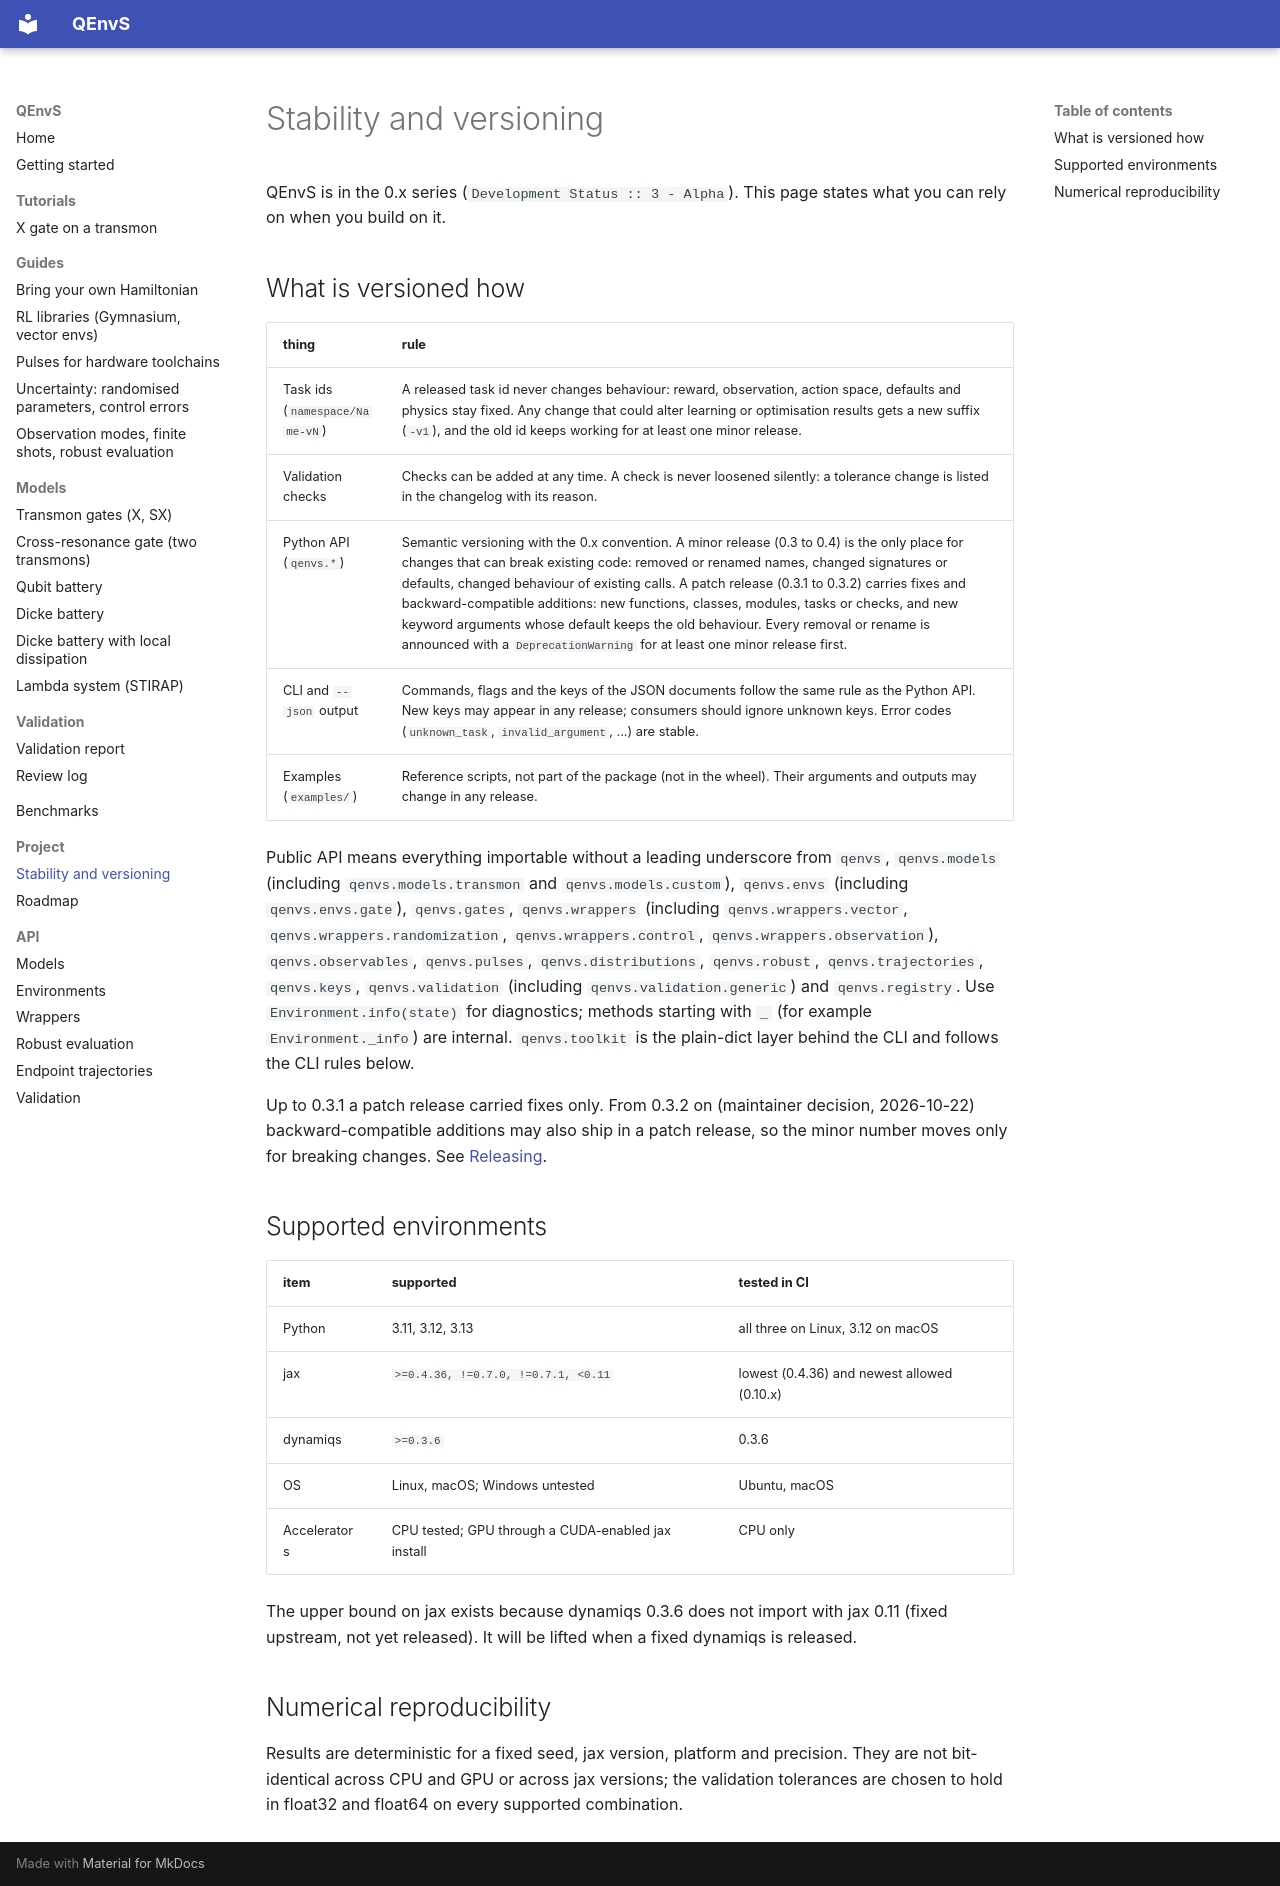

repository: beomdo-park/QEnvS · page: stability/index.html · generator: mkdocs

# Stability and versioning

QEnvS is in the 0.x series (`Development Status :: 3 - Alpha`). This page states what you
can rely on when you build on it.

## What is versioned how

| thing | rule |
|---|---|
| Task ids (`namespace/Name-vN`) | A released task id never changes behaviour: reward, observation, action space, defaults and physics stay fixed. Any change that could alter learning or optimisation results gets a new suffix (`-v1`), and the old id keeps working for at least one minor release. |
| Validation checks | Checks can be added at any time. A check is never loosened silently: a tolerance change is listed in the changelog with its reason. |
| Python API (`qenvs.*`) | Semantic versioning with the 0.x convention. A minor release (0.3 to 0.4) is the only place for changes that can break existing code: removed or renamed names, changed signatures or defaults, changed behaviour of existing calls. A patch release (0.3.1 to 0.3.2) carries fixes and backward-compatible additions: new functions, classes, modules, tasks or checks, and new keyword arguments whose default keeps the old behaviour. Every removal or rename is announced with a `DeprecationWarning` for at least one minor release first. |
| CLI and `--json` output | Commands, flags and the keys of the JSON documents follow the same rule as the Python API. New keys may appear in any release; consumers should ignore unknown keys. Error codes (`unknown_task`, `invalid_argument`, ...) are stable. |
| Examples (`examples/`) | Reference scripts, not part of the package (not in the wheel). Their arguments and outputs may change in any release. |

Public API means everything importable without a leading underscore from `qenvs`,
`qenvs.models` (including `qenvs.models.transmon` and `qenvs.models.custom`),
`qenvs.envs` (including `qenvs.envs.gate`), `qenvs.gates`, `qenvs.wrappers` (including
`qenvs.wrappers.vector`, `qenvs.wrappers.randomization`, `qenvs.wrappers.control`,
`qenvs.wrappers.observation`), `qenvs.observables`, `qenvs.pulses`, `qenvs.distributions`,
`qenvs.robust`, `qenvs.trajectories`, `qenvs.keys`, `qenvs.validation` (including
`qenvs.validation.generic`) and
`qenvs.registry`. Use `Environment.info(state)` for
diagnostics; methods starting with `_` (for example `Environment._info`) are internal.
`qenvs.toolkit` is the plain-dict layer behind the CLI and follows the CLI rules below.

Up to 0.3.1 a patch release carried fixes only. From 0.3.2 on (maintainer decision,
2026-10-22) backward-compatible additions may also ship in a patch release, so the minor
number moves only for breaking changes. See
[Releasing](https://github.com/beomdo-park/QEnvS/blob/main/RELEASING.md).

## Supported environments

| item | supported | tested in CI |
|---|---|---|
| Python | 3.11, 3.12, 3.13 | all three on Linux, 3.12 on macOS |
| jax | `>=0.4.36, !=0.7.0, !=0.7.1, <0.11` | lowest (0.4.36) and newest allowed (0.10.x) |
| dynamiqs | `>=0.3.6` | 0.3.6 |
| OS | Linux, macOS; Windows untested | Ubuntu, macOS |
| Accelerators | CPU tested; GPU through a CUDA-enabled jax install | CPU only |

The upper bound on jax exists because dynamiqs 0.3.6 does not import with jax 0.11 (fixed
upstream, not yet released). It will be lifted when a fixed dynamiqs is released.

## Numerical reproducibility

Results are deterministic for a fixed seed, jax version, platform and precision. They are
not bit-identical across CPU and GPU or across jax versions; the validation tolerances are
chosen to hold in float32 and float64 on every supported combination.
